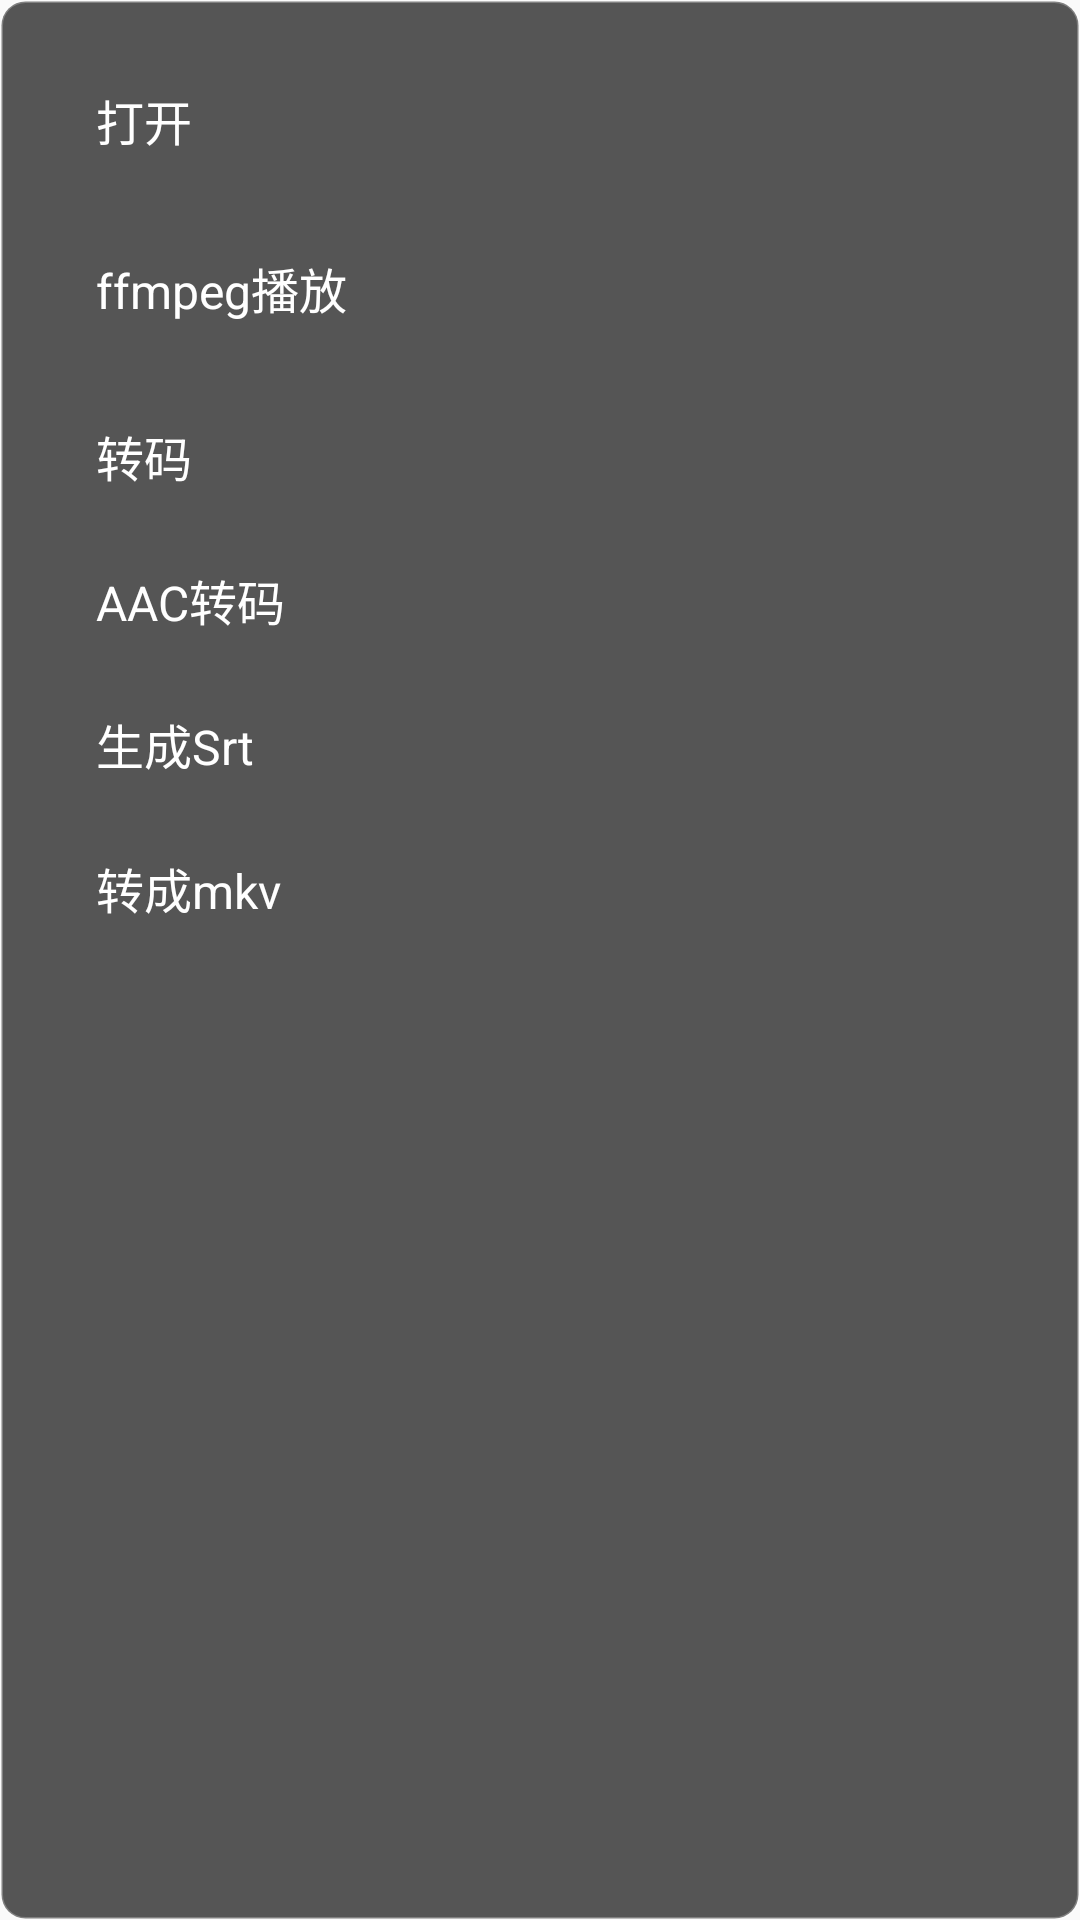

Layout XML and referenced resources for this Android screen:
<!-- AndroidManifest.xml: application theme Theme.Tv -->
<!-- res/layout/video_options_dialog.xml -->
<?xml version="1.0" encoding="utf-8"?>
<LinearLayout xmlns:android="http://schemas.android.com/apk/res/android"
    android:layout_width="280dp"
    android:layout_height="wrap_content"
    android:orientation="vertical"
    android:background="@drawable/dialog_background"
    android:padding="16dp"
    android:layout_gravity="center">

    <TextView
        android:id="@+id/openOption"
        android:layout_width="match_parent"
        android:layout_height="48dp"
        android:gravity="center_vertical"
        android:text="打开"
        android:textColor="#FFFFFF"
        android:textSize="16sp"
        android:focusable="true"
        android:focusableInTouchMode="true"
        android:background="@drawable/menu_item_background"
        android:paddingStart="16dp"
        android:paddingEnd="16dp"
        android:layout_marginBottom="8dp"
        android:nextFocusUp="@id/encodeOption"
        android:nextFocusDown="@id/openFfmpegOption"/>

    <TextView
        android:id="@+id/openFfmpegOption"
        android:layout_width="match_parent"
        android:layout_height="48dp"
        android:gravity="center_vertical"
        android:text="ffmpeg播放"
        android:textColor="#FFFFFF"
        android:textSize="16sp"
        android:focusable="true"
        android:focusableInTouchMode="true"
        android:background="@drawable/menu_item_background"
        android:paddingStart="16dp"
        android:paddingEnd="16dp"
        android:layout_marginBottom="8dp"
        android:nextFocusUp="@id/openOption"
        android:nextFocusDown="@id/encodeOption"/>

    <TextView
        android:id="@+id/encodeOption"
        android:layout_width="match_parent"
        android:layout_height="48dp"
        android:gravity="center_vertical"
        android:text="转码"
        android:textColor="#FFFFFF"
        android:textSize="16sp"
        android:focusable="true"
        android:focusableInTouchMode="true"
        android:background="@drawable/menu_item_background"
        android:paddingStart="16dp"
        android:paddingEnd="16dp"
        android:nextFocusUp="@id/openFfmpegOption"
        android:nextFocusDown="@id/aacEncodeOption"/>

    <TextView
        android:id="@+id/aacEncodeOption"
        android:layout_width="match_parent"
        android:layout_height="48dp"
        android:gravity="center_vertical"
        android:text="AAC转码"
        android:textColor="#FFFFFF"
        android:textSize="16sp"
        android:focusable="true"
        android:focusableInTouchMode="true"
        android:background="@drawable/menu_item_background"
        android:paddingStart="16dp"
        android:paddingEnd="16dp"
        android:nextFocusUp="@id/encodeOption"
        android:nextFocusDown="@id/makeSrtOption"/>

    <TextView
        android:id="@+id/makeSrtOption"
        android:layout_width="match_parent"
        android:layout_height="48dp"
        android:gravity="center_vertical"
        android:text="生成Srt"
        android:textColor="#FFFFFF"
        android:textSize="16sp"
        android:focusable="true"
        android:focusableInTouchMode="true"
        android:background="@drawable/menu_item_background"
        android:paddingStart="16dp"
        android:paddingEnd="16dp"
        android:nextFocusUp="@id/aacEncodeOption"
        android:nextFocusDown="@id/bdmvEncOption"/>

    <TextView
        android:id="@+id/bdmvEncOption"
        android:layout_width="match_parent"
        android:layout_height="48dp"
        android:gravity="center_vertical"
        android:text="转成mkv"
        android:textColor="#FFFFFF"
        android:textSize="16sp"
        android:focusable="true"
        android:focusableInTouchMode="true"
        android:background="@drawable/menu_item_background"
        android:paddingStart="16dp"
        android:paddingEnd="16dp"
        android:nextFocusUp="@id/makeSrtOption"
        android:nextFocusDown="@id/openOption"/>


</LinearLayout>
<!-- resources referenced by this layout -->
<resources>
  <!-- drawable dialog_background (drawable) -->
  <?xml version="1.0" encoding="utf-8"?>
  <shape xmlns:android="http://schemas.android.com/apk/res/android">
      <solid android:color="#CC2C2C2C" />
      <corners android:radius="8dp" />
      <stroke
          android:width="1dp"
          android:color="#40FFFFFF" />
  </shape>
  <!-- drawable menu_item_background (drawable) -->
  <?xml version="1.0" encoding="utf-8"?>
  <selector xmlns:android="http://schemas.android.com/apk/res/android">
      <item android:state_focused="true">
          <shape>
              <solid android:color="#3F51B5" />
              <corners android:radius="4dp" />
          </shape>
      </item>
      <item>
          <shape>
              <solid android:color="@android:color/transparent" />
              <corners android:radius="4dp" />
          </shape>
      </item>
  </selector>
  <style name="Theme.Tv" parent="Theme.AppCompat.DayNight.NoActionBar" />
</resources>
